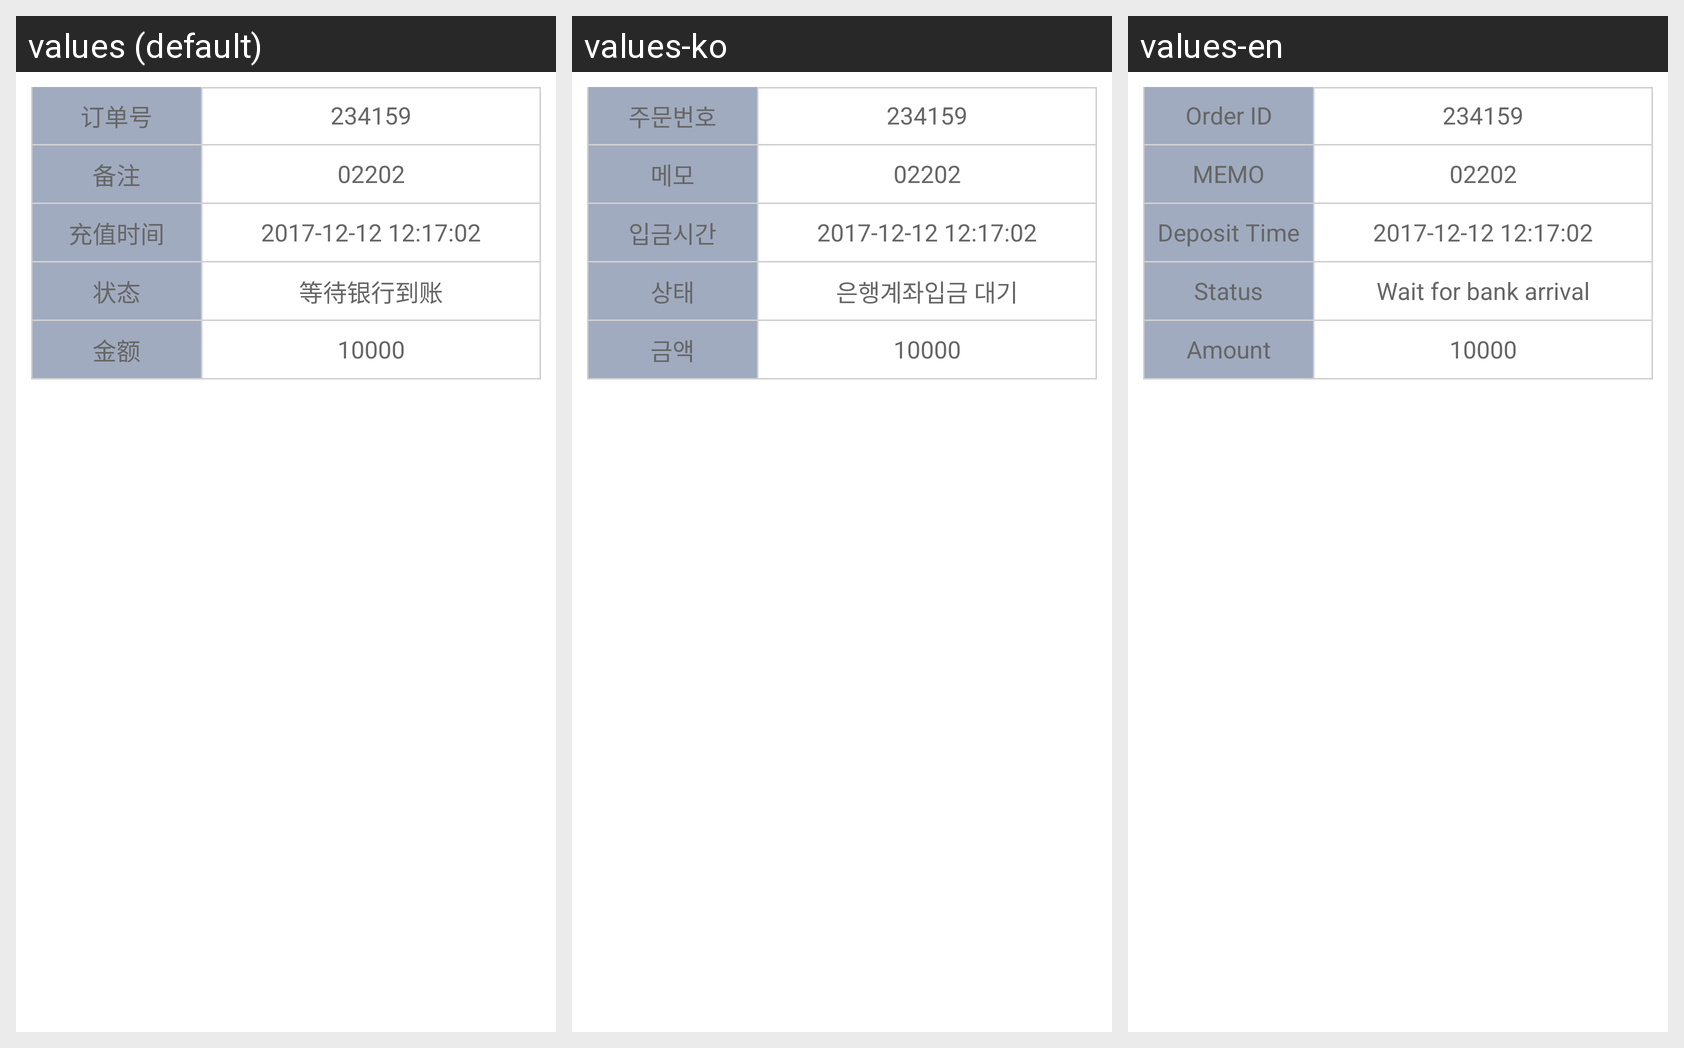

Strings drawn on this Android screen and how each of the app's shown locales translates them:
Android screen res/layout/include_table.xml rendered under 3 locales, left to right: values (default), values-ko, values-en. Device: Nexus 5 (rendered at 1080×1920; each locale shown at half size, 540×960, under a caption strip naming it); theme mAppTheme.
Strings drawn on this screen, with the default value and each locale's value (text and hints the layout hard-codes, and strings that could not be matched under every locale, appear in the picture but are not listed):

d11
  values: 订单号
  values-ko: 주문번호
  values-en: Order ID

d12
  values: 备注
  values-ko: 메모
  values-en: MEMO

d13
  values: 充值时间
  values-ko: 입금시간
  values-en: Deposit Time

d14
  values: 状态
  values-ko: 상태
  values-en: Status

d16
  values: 等待银行到账
  values-ko: 은행계좌입금 대기
  values-en: Wait for bank arrival

d15
  values: 金额
  values-ko: 금액
  values-en: Amount
